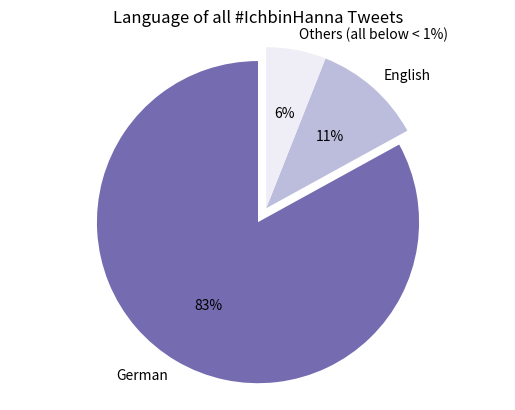

The matplotlib source for this figure: (Note: this script raises an exception after producing the figure.)
import matplotlib.pyplot as plt

labels = 'German', 'English', 'Others (all below < 1%)'
sizes = [83, 11, 6]
explode = (0.1, 0, 0)  # only "explode" the 1ST slice

fig1, ax1 = plt.subplots()

ax1.pie(sizes, explode=explode, labels=labels, colors= ['#756bb1', '#bcbddc', '#efedf5'], autopct='%1.0f%%',
        shadow=False, startangle=90)
ax1.axis('equal')  # Equal aspect ratio ensures that pie is drawn as a circle.
ax1.set_title("Language of all #IchbinHanna Tweets")
plt.savefig('../pie_users.png', dpi=300)
plt.show()
